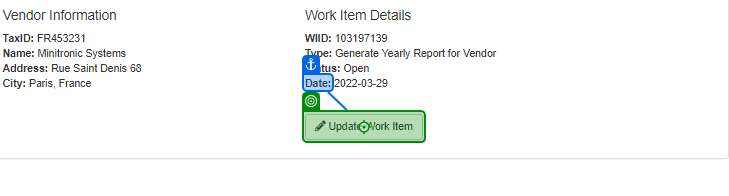
Task: Robotic Enterprise Framework
Workflow: System1_Update_WorkItems

Step 1: click on 'Update Work Item'

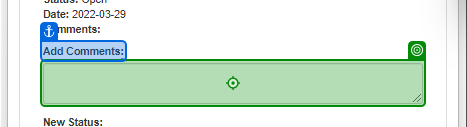
Step 2: type "in_Comment" into 'Add Comments'

Step 3: select "in_Status" in 'Completed' (no picture)

Step 4: click on 'Update Work Item' (no picture)

Step 5: check 'Work Item was updated a…' (no picture)

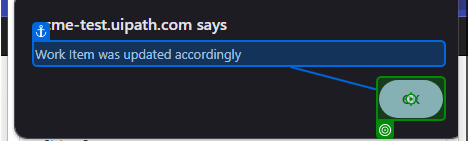
Step 6: click

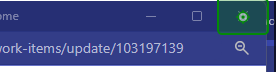
Step 7: click on 'Close'